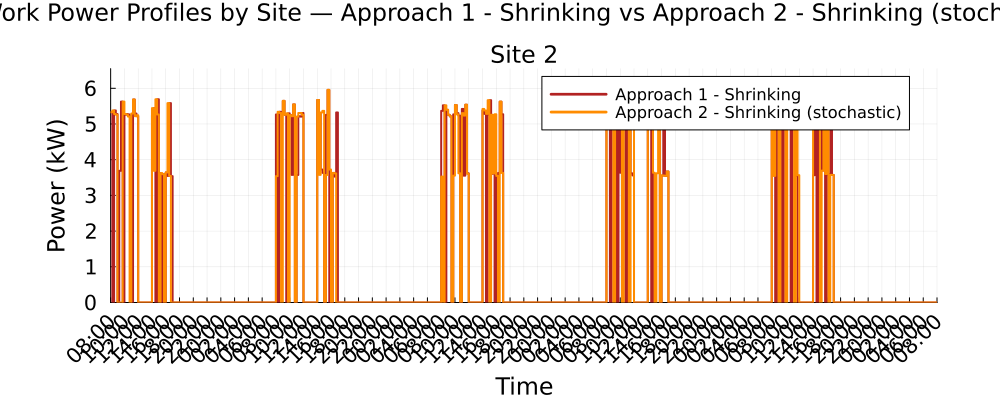

Data behind this chart, as committed beside it:
Time_Period, Clock, Site_2_A1S_kW, Site_2_A2S_kW
1, 08:00, 5.329, 5.329
2, 08:15, 0.0, 5.378
3, 08:30, 5.378, 5.279
4, 08:45, 5.279, 5.258
5, 09:00, 0.0, 0.0
6, 09:15, 3.688, 0.0
7, 09:30, 5.626, 0.0
8, 09:45, 0.0, 5.626
9, 10:00, 5.258, 5.279
10, 10:15, 5.279, 5.266
11, 10:30, 5.266, 5.208
12, 10:45, 5.208, 0.0
13, 11:00, 0.0, 5.292
14, 11:15, 5.684, 5.684
15, 11:30, 5.292, 5.219
16, 11:45, 5.219, 5.244
17, 12:00, 0.0, 0.0
18, 12:15, 0.0, 0.0
19, 12:30, 0.0, 0.0
20, 12:45, 0.0, 0.0
21, 13:00, 0.0, 0.0
22, 13:15, 0.0, 0.0
23, 13:30, 0.0, 0.0
24, 13:45, 0.0, 0.0
25, 14:00, 5.244, 5.444
26, 14:15, 5.444, 3.688
27, 14:30, 0.0, 5.692
28, 14:45, 5.692, 5.266
29, 15:00, 3.625, 0.0
30, 15:15, 0.0, 3.625
31, 15:30, 3.594, 3.594
32, 15:45, 0.0, 0.0
33, 16:00, 3.642, 3.642
34, 16:15, 3.545, 5.584
35, 16:30, 5.584, 3.545
36, 16:45, 3.538, 0.0
37, 17:00, 0.0, 0.0
38, 17:15, 0.0, 0.0
39, 17:30, 0.0, 0.0
40, 17:45, 0.0, 0.0
41, 18:00, 0.0, 0.0
42, 18:15, 0.0, 0.0
43, 18:30, 0.0, 0.0
44, 18:45, 0.0, 0.0
45, 19:00, 0.0, 0.0
46, 19:15, 0.0, 0.0
47, 19:30, 0.0, 0.0
48, 19:45, 0.0, 0.0
49, 20:00, 0.0, 0.0
50, 20:15, 0.0, 0.0
51, 20:30, 0.0, 0.0
52, 20:45, 0.0, 0.0
53, 21:00, 0.0, 0.0
54, 21:15, 0.0, 0.0
55, 21:30, 0.0, 0.0
56, 21:45, 0.0, 0.0
57, 22:00, 0.0, 0.0
58, 22:15, 0.0, 0.0
59, 22:30, 0.0, 0.0
60, 22:45, 0.0, 0.0
... 420 more rows
